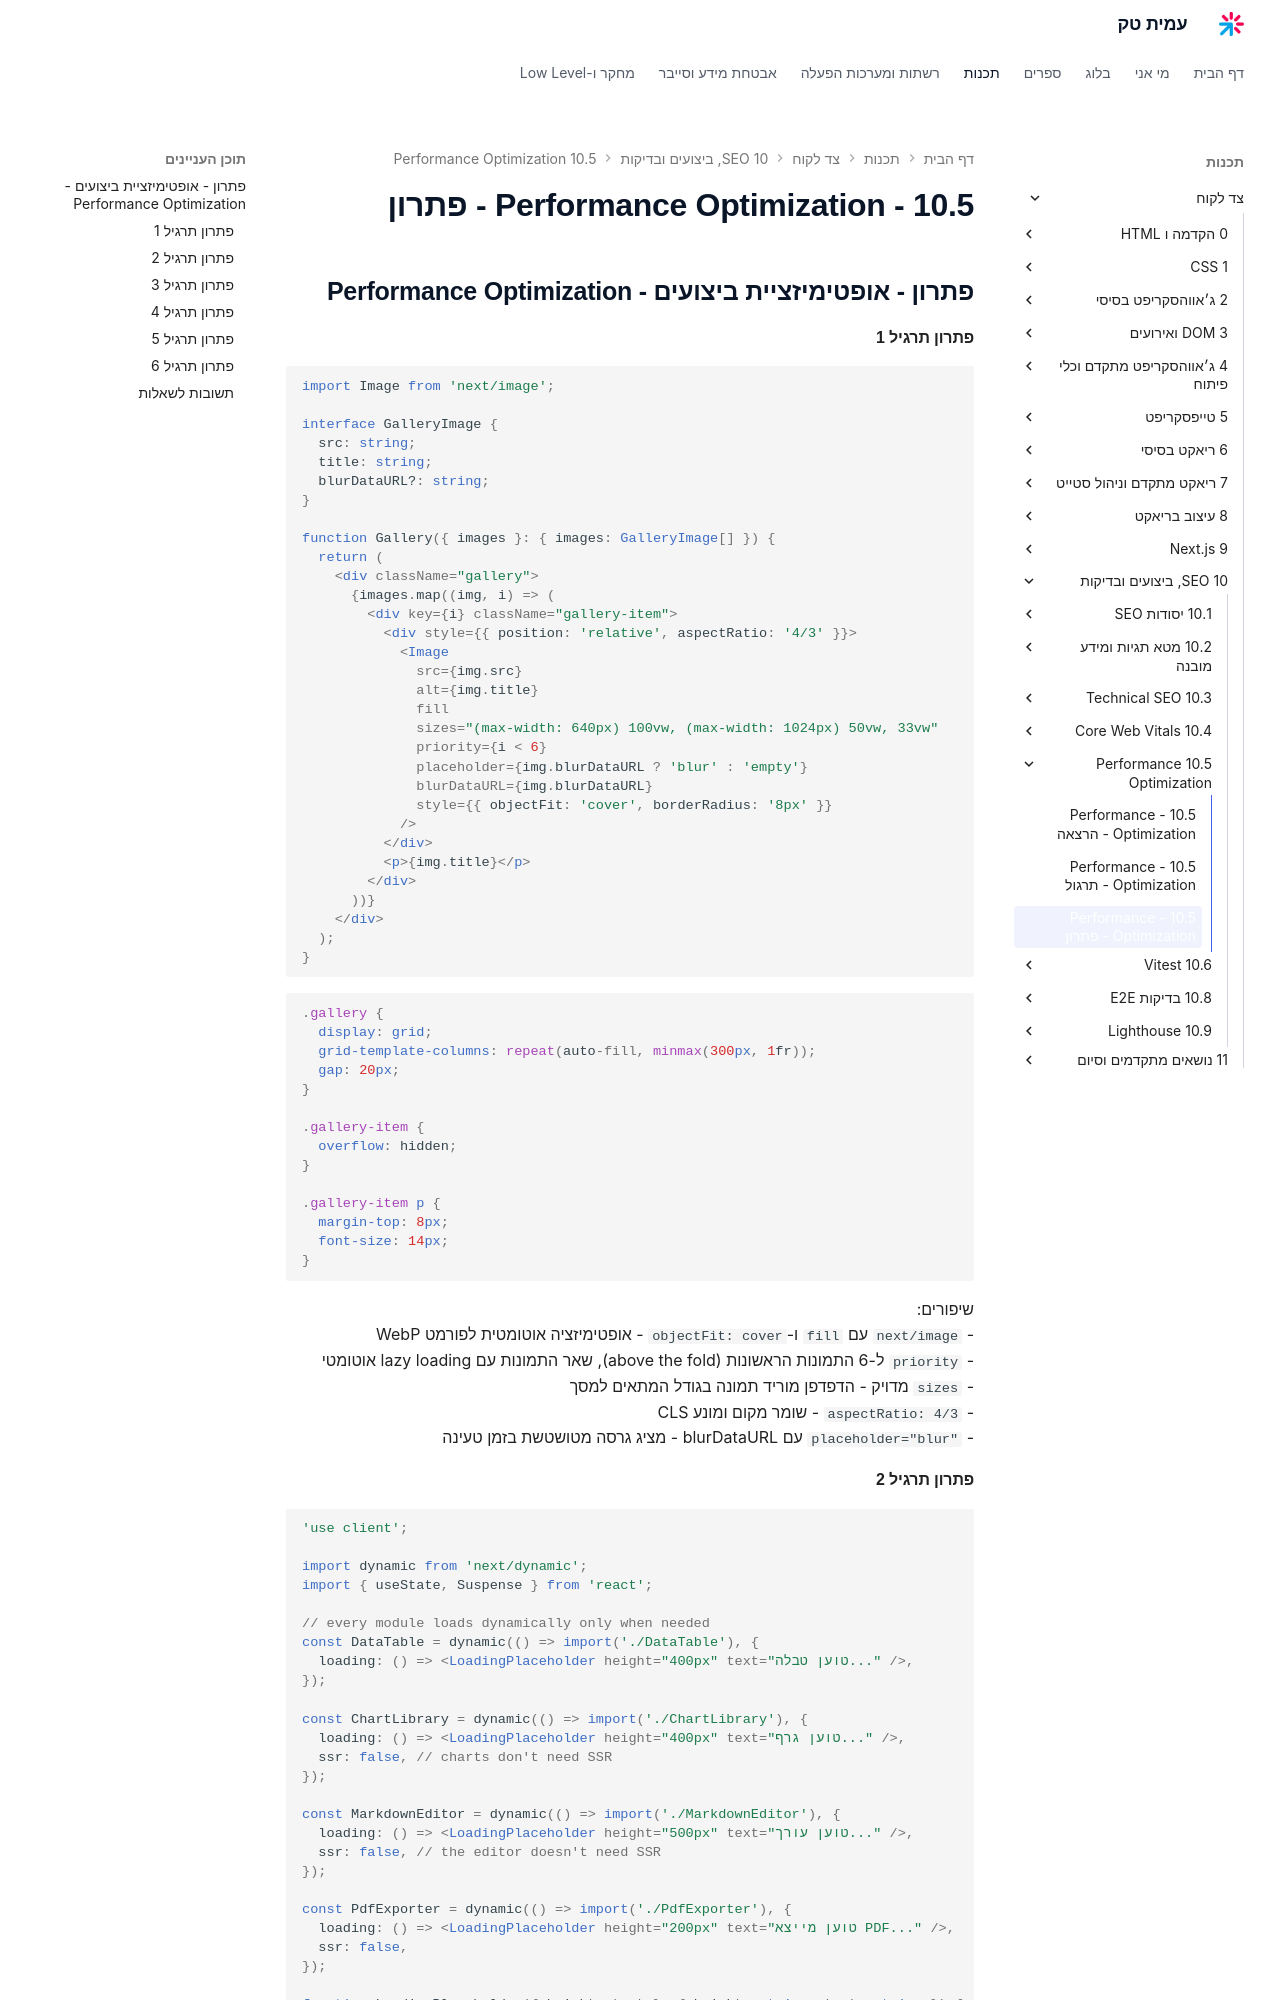

repository: AmitPinchasi/amittech · page: צד-לקוח/10 - SEO, ביצועים ובדיקות/10.5 - Performance Optimization/10.5 - Performance Optimization - פתרון/index.html · generator: mkdocs

## פתרון - אופטימיזציית ביצועים - Performance Optimization

#### פתרון תרגיל 1

```tsx
import Image from 'next/image';

interface GalleryImage {
  src: string;
  title: string;
  blurDataURL?: string;
}

function Gallery({ images }: { images: GalleryImage[] }) {
  return (
    <div className="gallery">
      {images.map((img, i) => (
        <div key={i} className="gallery-item">
          <div style={{ position: 'relative', aspectRatio: '4/3' }}>
            <Image
              src={img.src}
              alt={img.title}
              fill
              sizes="(max-width: 640px) 100vw, (max-width: 1024px) 50vw, 33vw"
              priority={i < 6}
              placeholder={img.blurDataURL ? 'blur' : 'empty'}
              blurDataURL={img.blurDataURL}
              style={{ objectFit: 'cover', borderRadius: '8px' }}
            />
          </div>
          <p>{img.title}</p>
        </div>
      ))}
    </div>
  );
}
```

```css
.gallery {
  display: grid;
  grid-template-columns: repeat(auto-fill, minmax(300px, 1fr));
  gap: 20px;
}

.gallery-item {
  overflow: hidden;
}

.gallery-item p {
  margin-top: 8px;
  font-size: 14px;
}
```

שיפורים:
- `next/image` עם `fill` ו-`objectFit: cover` - אופטימיזציה אוטומטית לפורמט WebP
- `priority` ל-6 התמונות הראשונות (above the fold), שאר התמונות עם lazy loading אוטומטי
- `sizes` מדויק - הדפדפן מוריד תמונה בגודל המתאים למסך
- `aspectRatio: 4/3` - שומר מקום ומונע CLS
- `placeholder="blur"` עם blurDataURL - מציג גרסה מטושטשת בזמן טעינה
